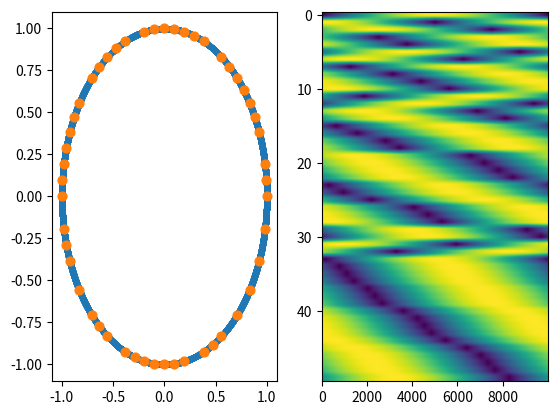

Recreate this plot in Python.
"""
Programmer: Chris Tralie ([email redacted])
Purpose: To provide tools for quickly computing all pairs self-similarity
and cross-similarity matrices, for doing "greedy permutations," and for
some topological operations like adding cocycles and creating partitions of unity
"""
import numpy as np
import matplotlib.pyplot as plt
import scipy.misc
import scipy.sparse as sparse

"""#########################################
   Self-Similarity And Cross-Similarity
#########################################"""

def get_csm(X, Y):
    """
    Return the Euclidean cross-similarity matrix between the M points
    in the Mxd matrix X and the N points in the Nxd matrix Y.
    
    Parameters
    ----------
    X : ndarray (M, d)
        A matrix holding the coordinates of M points
    Y : ndarray (N, d) 
        A matrix holding the coordinates of N points
    Return
    ------
    D : ndarray (M, N)
        An MxN Euclidean cross-similarity matrix
    """
    C = np.sum(X**2, 1)[:, None] + np.sum(Y**2, 1)[None, :] - 2*X.dot(Y.T)
    C[C < 0] = 0
    return np.sqrt(C)

def get_ssm(X):
    return get_csm(X, X)


"""#########################################
         Greedy Permutations
#########################################"""

def get_greedy_perm_euclidean(X, M, verbose = False):
    """
    A Naive O(NM) algorithm to do furthest points sampling, assuming
    the input is a Euclidean point cloud.  This saves computation
    over having compute the full distance matrix if the number of
    landmarks M << N
    
    Parameters
    ----------
    X : ndarray (N, d) 
        An Nxd Euclidean point cloud
    M : integer
        Number of landmarks to compute
    verbose: boolean
        Whether to print progress

    Return
    ------
    result: Dictionary
        {'Y': An Mxd array of landmarks, 
         'perm': An array of indices into X of the greedy permutation
         'lambdas': Insertion radii of the landmarks
         'D': An MxN array of distances from landmarks to points in X}
    """
    # By default, takes the first point in the permutation to be the
    # first point in the point cloud, but could be random
    N = X.shape[0]
    perm = np.zeros(M, dtype=np.int64)
    lambdas = np.zeros(M)
    ds = get_csm(X[0, :][None, :], X).flatten()
    D = np.zeros((M, N))
    D[0, :] = ds
    for i in range(1, M):
        idx = np.argmax(ds)
        perm[i] = idx
        lambdas[i] = ds[idx]
        thisds = get_csm(X[idx, :][None, :], X).flatten()
        D[i, :] = thisds
        ds = np.minimum(ds, thisds)
    Y = X[perm, :]
    return {'Y':Y, 'perm':perm, 'lambdas':lambdas, 'D':D}

def get_greedy_perm_dm(D, M, verbose = False):
    """
    A Naive O(NM) algorithm to do furthest points sampling, assuming
    the input is a N x N distance matrix
    
    Parameters
    ----------
    D : ndarray (N, N) 
        An N x N distance matrix
    M : integer
        Number of landmarks to compute
    verbose: boolean
        Whether to print progress

    Return
    ------
    result: Dictionary
        {'perm': An array of indices into X of the greedy permutation
         'lambdas': Insertion radii of the landmarks
         'DLandmarks': An MxN array of distances from landmarks to points in the point cloud}
    """
    # By default, takes the first point in the permutation to be the
    # first point in the point cloud, but could be random
    N = D.shape[0]
    perm = np.zeros(M, dtype=np.int64)
    lambdas = np.zeros(M)
    ds = D[0, :]
    for i in range(1, M):
        idx = np.argmax(ds)
        perm[i] = idx
        lambdas[i] = ds[idx]
        ds = np.minimum(ds, D[idx, :])
    DLandmarks = D[perm, :] 
    return {'perm':perm, 'lambdas':lambdas, 'DLandmarks':DLandmarks}

def test_greedy_perm_euclidean():
    t = np.linspace(0, 2*np.pi, 10000)
    X = np.zeros((len(t), 2))
    X[:, 0] = np.cos(t)
    X[:, 1] = np.sin(t)
    res = get_greedy_perm_euclidean(X, 50, True)
    Y, D = res['Y'], res['D']
    plt.subplot(121)
    plt.scatter(X[:, 0], X[:, 1], 10)
    plt.scatter(Y[:, 0], Y[:, 1], 40)
    plt.subplot(122)
    plt.imshow(D, aspect = 'auto')
    plt.show()




"""#########################################
        Cohomology Utility Functions
#########################################"""

def add_cocycles(c1, c2, p = 2, real = False):
    S = {}
    c = np.concatenate((c1, c2), 0)
    for k in range(c.shape[0]):
        [i, j, v] = c[k, :]
        i, j = min(i, j), max(i, j)
        if not (i, j) in S:
            S[(i, j)] = v
        else:
            S[(i, j)] += v
    cret = np.zeros((len(S), 3))
    cret[:, 0:2] = np.array([s for s in S])
    cret[:, 2] = np.array([np.mod(S[s], p) for s in S])
    dtype = np.int64
    if real:
        dtype = np.float32
    cret = np.array(cret[cret[:, -1] > 0, :], dtype = dtype)
    return cret

def make_delta0(R):
    """
    Return the delta0 coboundary matrix
    :param R: NEdges x 2 matrix specifying edges, where orientation
    is taken from the first column to the second column
    R specifies the "natural orientation" of the edges, with the
    understanding that the ranking will be specified later
    It is assumed that there is at least one edge incident
    on every vertex
    """
    NVertices = int(np.max(R) + 1)
    NEdges = R.shape[0]
    
    #Two entries per edge
    I = np.zeros((NEdges, 2))
    I[:, 0] = np.arange(NEdges)
    I[:, 1] = np.arange(NEdges)
    I = I.flatten()
    
    J = R[:, 0:2].flatten()
    
    V = np.zeros((NEdges, 2))
    V[:, 0] = -1
    V[:, 1] = 1
    V = V.flatten()
    I = np.array(I, dtype=int)
    J = np.array(J, dtype=int)
    Delta = sparse.coo_matrix((V, (I, J)), shape=(NEdges, NVertices)).tocsr()
    return Delta

def reindex_cocycles(cocycles, idx_land, N):
    """
    Convert the indices of a set of cocycles to be relative
    to a list of indices in a greedy permutation
    Parameters
    ----------
    cocycles: list of list of ndarray
        The cocycles
    idx_land: ndarray(M, dtype=int)
        Indices of the landmarks in the greedy permutation, with
        respect to all points
    N: int
        Number of total points
    """
    idx_map = -1*np.ones(N, dtype=int)
    idx_map[idx_land] = np.arange(idx_land.size)
    for ck in cocycles:
        for c in ck:
            c[:, 0:-1] = idx_map[c[:, 0:-1]]


"""#########################################
        Partition of Unity Functions
#########################################"""

def partunity_linear(ds, r_cover):
    """
    Parameters
    ----------
    ds: ndarray(n)
        Some subset of distances between landmarks and 
        data points
    r_cover: float
        Covering radius
    Returns
    -------
    varphi: ndarray(n)
        The bump function
    """
    return r_cover - ds

def partunity_quadratic(ds, r_cover):
    """
    Parameters
    ----------
    ds: ndarray(n)
        Some subset of distances between landmarks and 
        data points
    r_cover: float
        Covering radius
    Returns
    -------
    varphi: ndarray(n)
        The bump function
    """
    return (r_cover - ds)**2

def partunity_exp(ds, r_cover):
    """
    Parameters
    ----------
    ds: ndarray(n)
        Some subset of distances between landmarks and 
        data points
    r_cover: float
        Covering radius
    Returns
    -------
    varphi: ndarray(n)
        The bump function
    """
    return np.exp(r_cover**2/(ds**2-r_cover**2))

if __name__ == '__main__':
    test_greedy_perm_euclidean()
